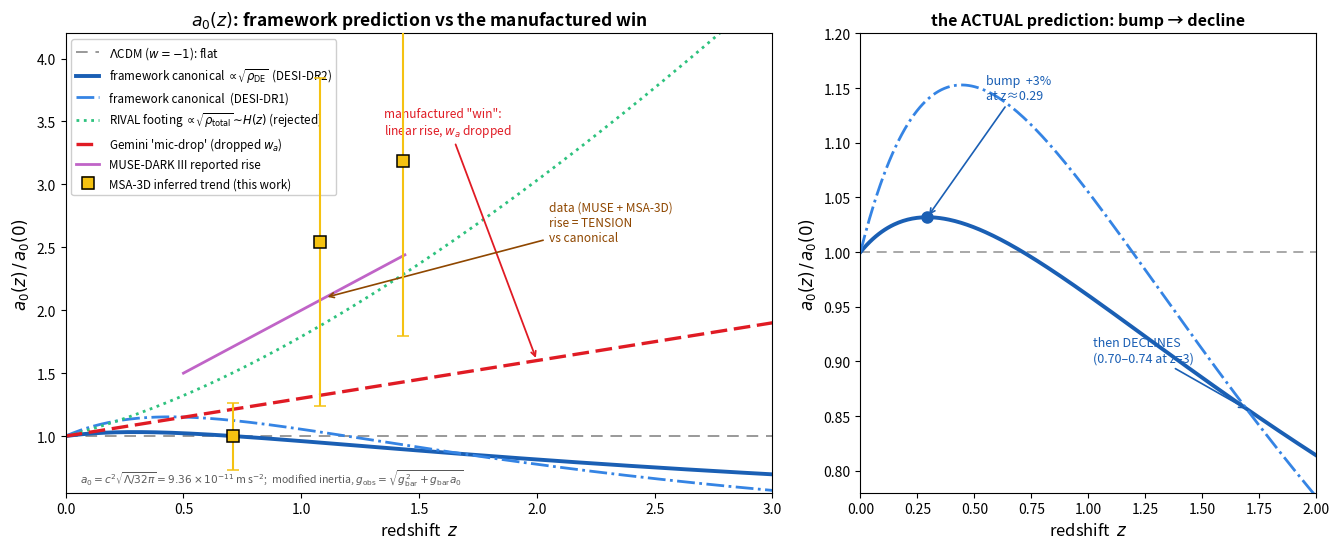

The script that saved this image: (Note: this script raises an exception after producing the figure.)
#!/usr/bin/env python3
"""
The CORRECT a0(z) evolution law for the modified-INERTIA framework, + the figure.
Footing (locked): modified INERTIA, horizon a0 = c^2 sqrt(Lambda/32pi) = 9.36e-11,
Lambda(z) ~ rho_DE(z) (the DARK-ENERGY-ONLY canonical branch), so a0 ~ sqrt(rho_DE).

Closed-form (CPL dark energy, w(z)=w0+wa z/(1+z)):
    a0(z)/a0(0) = (1+z)^{ (3/2)(1+w0+wa) } * exp( -(3/2) wa z/(1+z) )

Low-z expansion (honest -- shows why Gemini's linear 'mic-drop' inverts the physics):
    a0(z)/a0(0) = 1 + (3/2)(1+w0) z + (3/4)( wa - (1+w0) + (3/2)(1+w0)^2 ) z^2 + O(z^3)
    The linear coeff is +, but the z^2 coeff is wa-driven and NEGATIVE for DESI values,
    so the initial rise REVERSES near z ~ z_turn -> a small BUMP then a DECLINE.

Contrast branches plotted:
  * canonical framework  a0 ~ sqrt(rho_DE)         (bump-then-decline)  <-- the prediction
  * rival footing        a0 ~ sqrt(rho_total)~E(z) (monotonic rise)     <-- REJECTED footing
  * Gemini 'manufactured win' = linear term only, wa dropped            <-- the error
  * data: MUSE-DARK III reported rise; MSA-3D (this work) inferred trend (M/L-degenerate abs)
"""
import numpy as np
import matplotlib
matplotlib.use("Agg")
import matplotlib.pyplot as plt

Om, OL = 0.315, 0.685
Ez   = lambda z: np.sqrt(Om*(1+z)**3 + OL)                         # rival sqrt(rho_total) ratio
def a0_canon(z, w0, wa):                                          # canonical sqrt(rho_DE) ratio
    return np.sqrt((1+z)**(3*(1+w0+wa)) * np.exp(-3*wa*z/(1+z)))
def a0_gemini(z, w0):                                             # dropped-wa linear
    return 1 + 1.5*(1+w0)*z

# ---------- print the correct law + the bump-reversal redshift ----------
print("="*80); print("CORRECT a0(z) LAW  (canonical modified-inertia, sqrt(rho_DE) footing)"); print("="*80)
print("  a0(z)/a0(0) = (1+z)^[1.5(1+w0+wa)] * exp[-1.5 wa z/(1+z)]")
for name,w0,wa in [("DESI-DR2-ish",-0.83,-0.75),("DESI-DR1-ish",-0.45,-1.79)]:
    lin = 1.5*(1+w0); quad = 0.75*(wa-(1+w0)) + (9/8)*(1+w0)**2
    zt = -lin/(2*quad) if quad<0 else np.inf
    zpk = np.linspace(0,1,2001); pk = a0_canon(zpk,w0,wa); zbump=zpk[np.argmax(pk)]
    print(f"  {name} (w0={w0},wa={wa}): low-z ~ 1 + {lin:+.2f} z {quad:+.2f} z^2 ; "
          f"bump peak z~{zbump:.2f} (+{100*(pk.max()-1):.0f}%), then declines; "
          f"a0(z=3)/a0(0)={a0_canon(3,w0,wa):.2f}")

# ---------- MSA-3D inferred trend (this work) -- normalized to its own low-z bin ----------
KPC=3.0856775814913673e19; KMS=1e3; a0c=9.36e-11
G=[(0.58,5.37,51.5,152.1,0.59),(1.17,3.38,43.4,73.6,0.67),(1.25,2.92,44.9,114.9,0.70),
(0.98,3.04,39.4,165.6,0.63),(1.34,4.13,54.3,120.6,0.47),(1.08,1.59,49.5,168.9,0.58),
(1.59,5.86,45.5,79.3,0.53),(1.17,7.63,58.0,149.7,0.79),(1.28,2.53,61.5,121.8,0.73),
(1.03,1.95,49.8,106.0,0.51),(1.68,3.94,37.9,141.1,0.83),(1.10,5.28,43.1,261.6,0.70),
(1.57,3.89,47.1,208.1,0.77),(1.18,3.67,55.6,259.5,0.77),(0.98,5.83,44.2,137.9,0.75),
(0.74,4.97,32.6,110.3,0.68),(0.74,4.98,43.1,180.6,0.57),(1.51,2.91,45.4,327.9,0.52),
(0.74,4.52,36.6,132.8,0.36),(1.05,5.31,64.5,105.5,0.21),(1.24,4.36,59.7,189.8,0.26),
(0.76,2.58,43.6,83.5,0.50),(1.04,4.61,40.3,187.3,0.88)]
def a0inf(g):
    z,Re,s0,V,f=g; Vc2=(V*KMS)**2+3.356*(s0*KMS)**2
    go=Vc2/(Re*KPC); gb=(1-f)*go; return z,(go**2-gb**2)/gb
zz=np.array([a0inf(g)[0] for g in G]); aa=np.array([a0inf(g)[1] for g in G])/a0c
bins=[(0.5,0.9),(0.9,1.2),(1.2,1.8)]; bz=[]; bm=[]; be=[]
rng=np.random.default_rng(3)
for lo,hi in bins:
    m=(zz>=lo)&(zz<hi); v=aa[m]; bz.append(zz[m].mean()); bm.append(np.median(v))
    boot=[np.median(rng.choice(v,len(v))) for _ in range(3000)]; be.append(np.std(boot))
bz=np.array(bz); bm=np.array(bm); be=np.array(be)
norm=bm[0]; bm_n=bm/norm; be_n=be/norm                            # normalize to low-z bin

# ---------- FIGURE ----------
z=np.linspace(0,3,400)
fig,(ax,axin)=plt.subplots(1,2,figsize=(13.5,5.6),gridspec_kw={'width_ratios':[1.55,1]})

# left: the full landscape
ax.axhline(1.0,color='0.6',ls=(0,(6,4)),lw=1.4,label=r'$\Lambda$CDM ($w{=}{-}1$): flat')
ax.plot(z,a0_canon(z,-0.83,-0.75),color='#1a5fb4',lw=2.8,
        label=r'framework canonical $\propto\!\sqrt{\rho_{\rm DE}}$  (DESI-DR2)')
ax.plot(z,a0_canon(z,-0.45,-1.79),color='#3584e4',lw=2.0,ls='-.',
        label=r'framework canonical  (DESI-DR1)')
ax.plot(z,Ez(z),color='#2ec27e',lw=2.0,ls=':',
        label=r'RIVAL footing $\propto\!\sqrt{\rho_{\rm total}}\!\sim\!H(z)$ (rejected)')
ax.plot(z,a0_gemini(z,-0.8),color='#e01b24',lw=2.4,ls=(0,(5,2)),
        label=r"Gemini 'mic-drop' (dropped $w_a$)")
# MUSE-DARK reported rise (0.5<z<1.44), ~doubling by z~1 as characterized
zm=np.linspace(0.5,1.44,50)
ax.plot(zm,1+zm,color='#c064c7',lw=2.0,label='MUSE-DARK III reported rise')
# MSA-3D inferred trend (this work), normalized to low-z bin
ax.errorbar(bz,bm_n,yerr=be_n,fmt='s',ms=8,color='#f5c211',mec='k',mew=1.1,capsize=4,zorder=6,
            label='MSA-3D inferred trend (this work)')
ax.axhspan(0,0,color='none')
ax.set_xlim(0,3); ax.set_ylim(0.55,4.2)
ax.set_xlabel('redshift  $z$',fontsize=12)
ax.set_ylabel(r'$a_0(z)\,/\,a_0(0)$',fontsize=12)
ax.set_title(r'$a_0(z)$: framework prediction vs the manufactured win',fontsize=12.5,weight='bold')
ax.legend(fontsize=8.4,loc='upper left',framealpha=0.95)
ax.annotate('manufactured "win":\nlinear rise, $w_a$ dropped',xy=(2.0,a0_gemini(2.0,-0.8)),
            xytext=(1.35,3.4),fontsize=8.6,color='#e01b24',
            arrowprops=dict(arrowstyle='->',color='#e01b24',lw=1.3))
ax.annotate('data (MUSE + MSA-3D)\nrise = TENSION\nvs canonical',xy=(1.1,2.1),xytext=(2.05,2.55),
            fontsize=8.6,color='#8f4700',ha='left',
            arrowprops=dict(arrowstyle='->',color='#8f4700',lw=1.2))
ax.text(0.02,0.02,r'$a_0=c^2\sqrt{\Lambda/32\pi}=9.36\times10^{-11}$ m s$^{-2}$;  modified inertia, $g_{\rm obs}=\sqrt{g_{\rm bar}^2+g_{\rm bar}a_0}$',
        transform=ax.transAxes,fontsize=7.6,color='0.35')

# right: zoom on the BUMP-then-decline (the actual prediction)
zz2=np.linspace(0,2,300)
axin.axhline(1.0,color='0.6',ls=(0,(6,4)),lw=1.2)
axin.plot(zz2,a0_canon(zz2,-0.83,-0.75),color='#1a5fb4',lw=2.8)
axin.plot(zz2,a0_canon(zz2,-0.45,-1.79),color='#3584e4',lw=2.0,ls='-.')
zp=np.linspace(0,1,1000); pk=a0_canon(zp,-0.83,-0.75); zbmp=zp[np.argmax(pk)]
axin.plot(zbmp,pk.max(),'o',color='#1a5fb4',ms=8,zorder=5)
axin.annotate(f'bump  +{100*(pk.max()-1):.0f}%\nat z≈{zbmp:.2f}',xy=(zbmp,pk.max()),
              xytext=(0.55,1.14),fontsize=9,color='#1a5fb4',
              arrowprops=dict(arrowstyle='->',color='#1a5fb4',lw=1.2))
axin.annotate('then DECLINES\n(0.70–0.74 at z=3)',xy=(1.7,a0_canon(1.7,-0.83,-0.75)),
              xytext=(1.02,0.90),fontsize=9,color='#1a5fb4',
              arrowprops=dict(arrowstyle='->',color='#1a5fb4',lw=1.2))
axin.set_xlim(0,2); axin.set_ylim(0.78,1.20)
axin.set_xlabel('redshift  $z$',fontsize=12)
axin.set_ylabel(r'$a_0(z)\,/\,a_0(0)$',fontsize=12)
axin.set_title('the ACTUAL prediction: bump → decline',fontsize=11.5,weight='bold')

fig.tight_layout()
out="real_research/figures/a0z_evolution_gemini_vs_correct.jpg"
fig.savefig(out,dpi=170,format='jpg',bbox_inches='tight',facecolor='white')
print("\nSaved figure ->",out)
print(f"MSA-3D bins (norm to low-z): z={bz.round(2)}  ratio={bm_n.round(2)}  (abs a0/a0c={bm.round(1)})")
